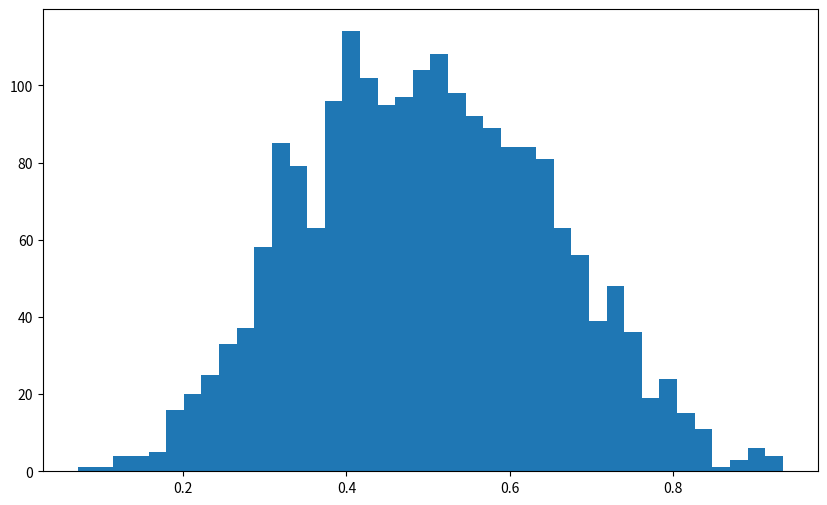

This figure's Python source: (Note: this script raises an exception after producing the figure.)
# Import numpy symbols to scipy name space
import numpy as _num
linalg = None
from numpy import *
from numpy.random import rand, randn
from numpy.fft import fft, ifft
from numpy.lib.scimath import *

__all__  = []
__all__ += _num.__all__
__all__ += ['randn', 'rand', 'fft', 'ifft']

del _num
# Remove the linalg imported from numpy so that the scipy.linalg package can be
# imported.
del linalg
__all__.remove('linalg')

import numpy as np

a = np.identity(3)

from scipy.integrate import quad
from scipy.optimize import brentq
# etc

np.random.beta(5, 5, size=3)

from scipy.stats import beta
import matplotlib.pyplot as plt

q = beta(5, 5)      # Beta(a, b), with a = b = 5
obs = q.rvs(2000)   # 2000 observations
grid = np.linspace(0.01, 0.99, 100)

fig, ax = plt.subplots(figsize=(10, 6))
ax.hist(obs, bins=40, normed=True)
ax.plot(grid, q.pdf(grid), 'k-', linewidth=2)
plt.show()

q.cdf(0.4)      # Cumulative distribution function

q.pdf(0.4)      # Density function

q.ppf(0.8)      # Quantile (inverse cdf) function

q.mean()

obs = beta.rvs(5, 5, size=2000)
grid = np.linspace(0.01, 0.99, 100)

fig, ax = plt.subplots()
ax.hist(obs, bins=40, normed=True)
ax.plot(grid, beta.pdf(grid, 5, 5), 'k-', linewidth=2)
plt.show()

from scipy.stats import linregress

x = np.random.randn(200)
y = 2 * x + 0.1 * np.random.randn(200)
gradient, intercept, r_value, p_value, std_err = linregress(x, y)
gradient, intercept

f = lambda x: np.sin(4 * (x - 1/4)) + x + x**20 - 1
x = np.linspace(0, 1, 100)

plt.figure(figsize=(10, 8))
plt.plot(x, f(x))
plt.axhline(ls='--', c='k')
plt.show()

def bisect(f, a, b, tol=10e-5):
    """
    Implements the bisection root finding algorithm, assuming that f is a
    real-valued function on [a, b] satisfying f(a) < 0 < f(b).
    """
    lower, upper = a, b

    while upper - lower > tol:
        middle = 0.5 * (upper + lower)
        # === if root is between lower and middle === #
        if f(middle) > 0:
            lower, upper = lower, middle
        # === if root is between middle and upper  === #
        else:              
            lower, upper = middle, upper

    return 0.5 * (upper + lower)

from scipy.optimize import bisect

bisect(f, 0, 1)

from scipy.optimize import newton

newton(f, 0.2)   # Start the search at initial condition x = 0.2

newton(f, 0.7)   # Start the search at x = 0.7 instead

%timeit bisect(f, 0, 1)

%timeit newton(f, 0.2)

brentq(f, 0, 1)

%timeit brentq(f, 0, 1)

from scipy.optimize import fixed_point

fixed_point(lambda x: x**2, 10.0)  # 10.0 is an initial guess

from scipy.optimize import fminbound

fminbound(lambda x: x**2, -1, 2)  # Search in [-1, 2]

from scipy.integrate import quad

integral, error = quad(lambda x: x**2, 0, 1)
integral

def bisect(f, a, b, tol=10e-5):
    """
    Implements the bisection root finding algorithm, assuming that f is a
    real-valued function on [a, b] satisfying f(a) < 0 < f(b).
    """
    lower, upper = a, b

    while upper - lower > tol:
        middle = 0.5 * (upper + lower)
        # === if root is between lower and middle === #
        if f(middle) > 0:
            lower, upper = lower, middle
        # === if root is between middle and upper  === #
        else:              
            lower, upper = middle, upper

    return 0.5 * (upper + lower)

def bisect(f, a, b, tol=10e-5):
    """
    Implements the bisection root finding algorithm, assuming that f is a
    real-valued function on [a, b] satisfying f(a) < 0 < f(b).
    """
    lower, upper = a, b
    if upper - lower < tol:
        return 0.5 * (upper + lower)
    else:
        middle = 0.5 * (upper + lower)
        print('Current mid point = {}'.format(middle))
        if f(middle) > 0:   # Implies root is between lower and middle
            bisect(f, lower, middle)
        else:               # Implies root is between middle and upper
            bisect(f, middle, upper)

f = lambda x: np.sin(4 * (x - 0.25)) + x + x**20 - 1
bisect(f, 0, 1)